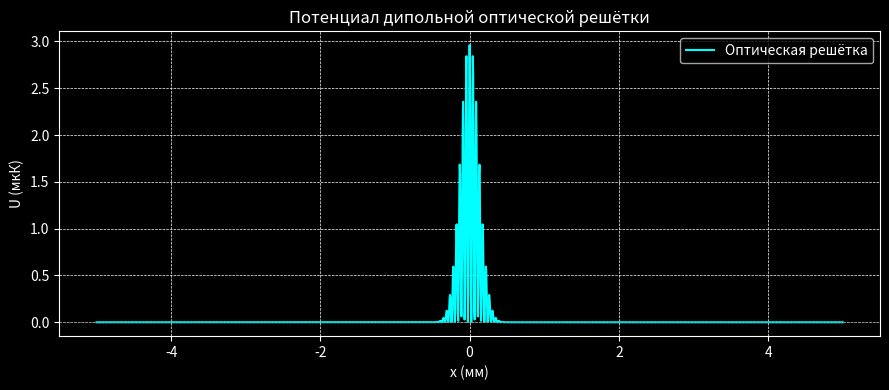

Generate this figure with matplotlib:
import numpy as np
import matplotlib.pyplot as plt

# --- Константы ---
c = 3e8  # м/с
hbar = 1.0545718e-34  # Дж·с
k_B = 1.38e-23  # Дж/К
lambda_laser = 1012e-9  # м
omega_0 = 2 * np.pi * 296e12
delta = 2 * np.pi * 88e12  # рад/с
Gamma = 2 * np.pi * 3e6  # рад/с
P = 2  # Вт
w_0 = 243e-6  # м
k_laser = 2 * np.pi / lambda_laser

# --- Потенциал ---
def I_lattice(x: float) -> float:
    envelope = np.exp(-2 * x**2 / w_0**2)
    standing_wave = np.cos(k_laser * x)**2
    return (2 * P / (np.pi * w_0**2)) * envelope * standing_wave

def U_lattice(x: float) -> float:
    I = I_lattice(x)
    prefactor = (3 * np.pi * c**2 * Gamma) / (2 * omega_0**3)
    U = prefactor * (1 / delta - 1 / (2 * omega_0 + delta)) * I
    return U / (k_B * 1e-6)  # мкК

# --- Визуализация (опц.) ---
if __name__ == "__main__":
    x_vals = np.linspace(-5e-3, 5e-3, 2000)
    U_vals = [U_lattice(x) for x in x_vals]

    plt.style.use("dark_background")
    plt.figure(figsize=(9, 4))
    plt.plot(x_vals * 1e3, U_vals, color='cyan', label='Оптическая решётка')
    plt.xlabel("x (мм)")
    plt.ylabel("U (мкК)")
    plt.title("Потенциал дипольной оптической решётки")
    plt.axhline(0, color='gray', lw=0.5, ls="--")
    plt.grid(True, linestyle='--', linewidth=0.5)
    plt.legend()
    plt.tight_layout()
    plt.show()
